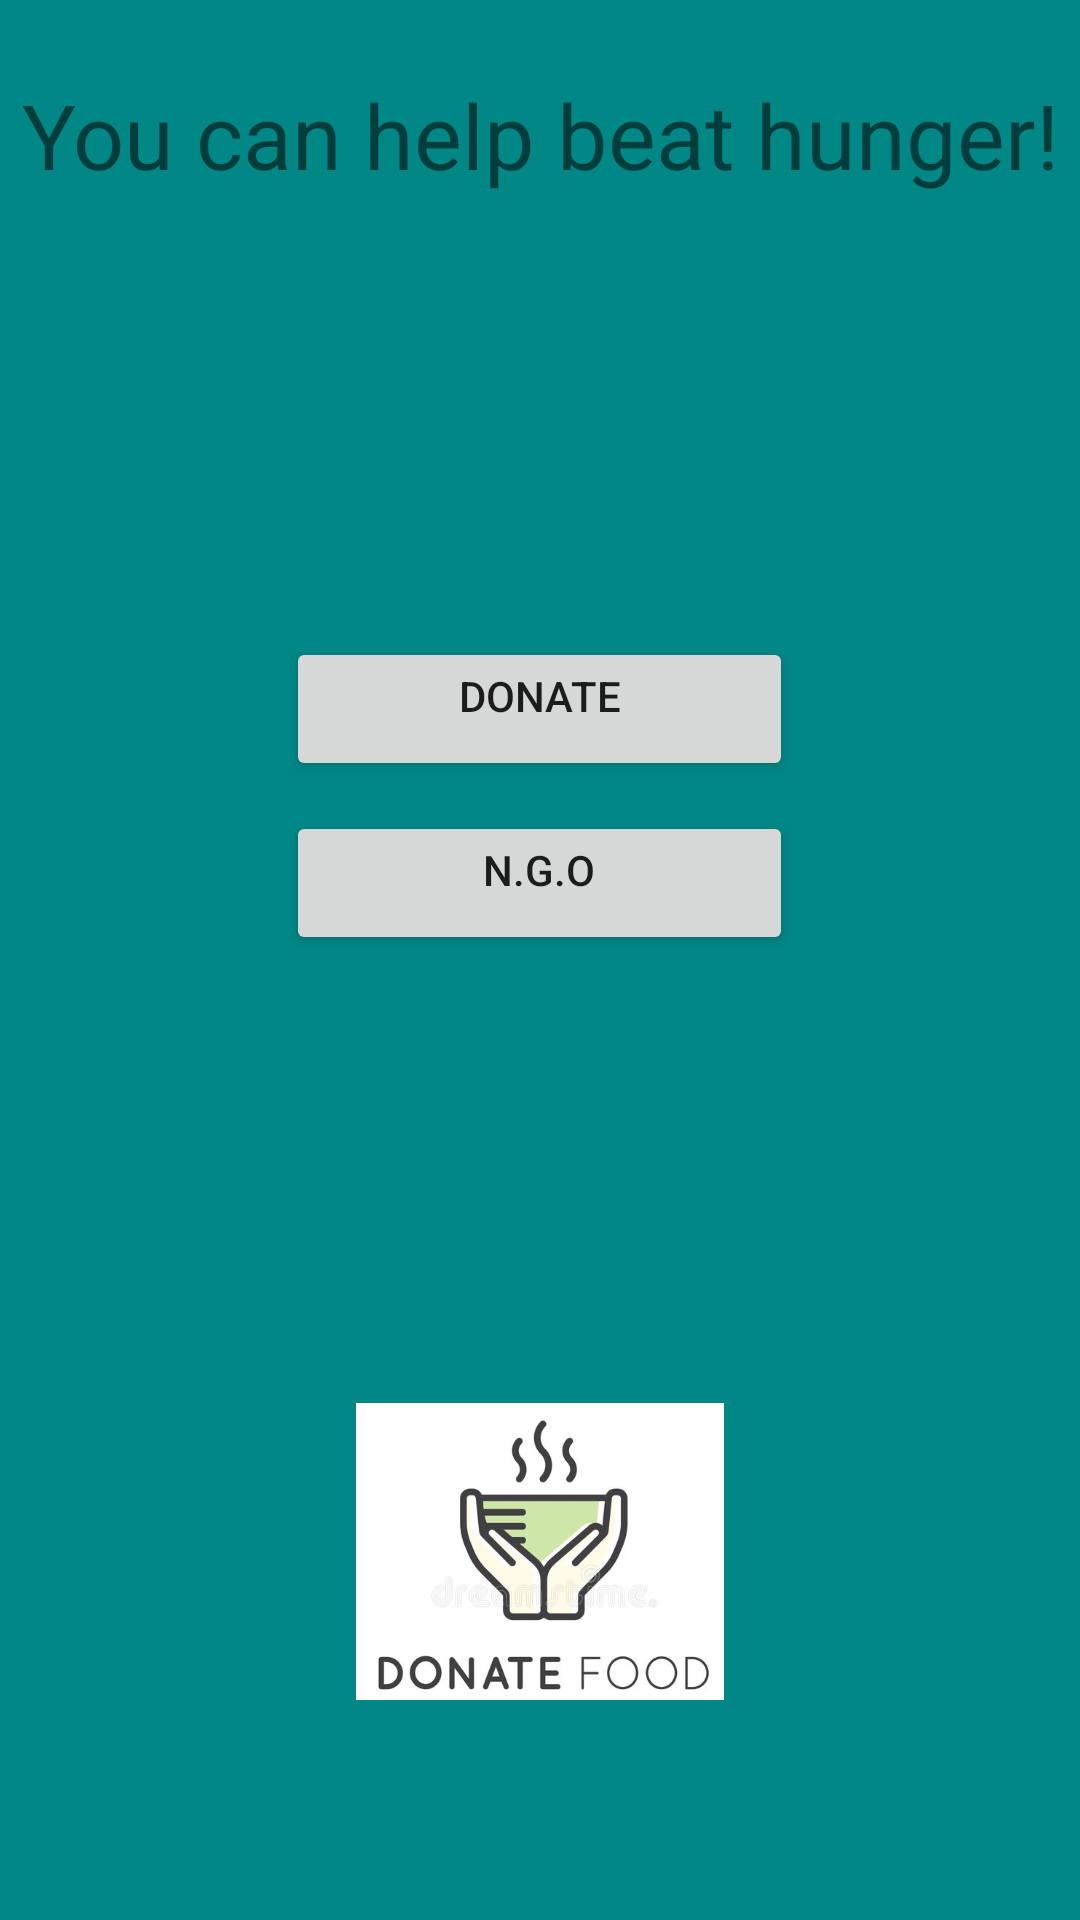

Here is an Android app screen rendered from its layout file. Give the layout XML and the strings, colors and styles it references.
<!-- AndroidManifest.xml: application theme Theme.UnconsumedFoodMAnagement -->
<!-- res/layout/activity_main.xml -->
<?xml version="1.0" encoding="utf-8"?>
<androidx.constraintlayout.widget.ConstraintLayout xmlns:android="http://schemas.android.com/apk/res/android"
    xmlns:app="http://schemas.android.com/apk/res-auto"
    xmlns:tools="http://schemas.android.com/tools"
    android:id="@+id/backcol"
    android:layout_width="match_parent"
    android:layout_height="match_parent"
    tools:context=".MainActivity"
    android:background="@color/teal_700">

    <LinearLayout
        android:layout_width="match_parent"
        android:layout_height="87dp"
        android:gravity="center_horizontal"
        android:orientation="horizontal"
        app:layout_constraintBottom_toTopOf="@+id/linearLayout"
        app:layout_constraintEnd_toEndOf="parent"
        app:layout_constraintStart_toStartOf="parent"
        app:layout_constraintTop_toTopOf="parent">

        <TextView
            android:id="@+id/textView2"
            android:layout_width="wrap_content"
            android:layout_height="wrap_content"
            android:gravity="center_horizontal"
            android:text="You can help beat hunger!"
            android:textSize="30dp"
            app:layout_constraintBottom_toBottomOf="parent"
            app:layout_constraintHorizontal_bias="0.497"
            app:layout_constraintLeft_toLeftOf="parent"
            app:layout_constraintRight_toRightOf="parent"
            app:layout_constraintTop_toTopOf="parent"
            app:layout_constraintVertical_bias="0.101" />
    </LinearLayout>

    <LinearLayout
        android:id="@+id/linearLayout"
        android:layout_width="match_parent"
        android:layout_height="258dp"
        android:foregroundGravity="center_horizontal"
        android:gravity="center"
        android:orientation="vertical"
        app:layout_constraintBottom_toBottomOf="parent"
        app:layout_constraintEnd_toEndOf="parent"
        app:layout_constraintHorizontal_bias="0.0"
        app:layout_constraintStart_toStartOf="parent"
        app:layout_constraintTop_toTopOf="parent"
        app:layout_constraintVertical_bias="0.357">

        <Button
            android:id="@+id/btn_donate"
            android:layout_width="169dp"
            android:layout_height="wrap_content"
            android:gravity="center_horizontal"
            android:text="Donate"
            app:layout_constraintBottom_toBottomOf="parent"
            app:layout_constraintHorizontal_bias="0.498"
            app:layout_constraintLeft_toLeftOf="parent"
            app:layout_constraintRight_toRightOf="parent"
            app:layout_constraintTop_toTopOf="parent"
            app:layout_constraintVertical_bias="0.386" />

        <Button
            android:id="@+id/btn_ngo"
            android:layout_width="169dp"
            android:layout_height="wrap_content"
            android:layout_marginTop="10dp"
            android:gravity="center_horizontal"
            android:text="N.G.O"
            app:layout_constraintBottom_toBottomOf="parent"
            app:layout_constraintHorizontal_bias="0.498"
            app:layout_constraintLeft_toLeftOf="parent"
            app:layout_constraintRight_toRightOf="parent"
            app:layout_constraintTop_toTopOf="parent"
            app:layout_constraintVertical_bias="0.27" />
    </LinearLayout>

    <LinearLayout
        android:layout_width="match_parent"
        android:layout_height="99dp"
        android:orientation="horizontal"
        app:layout_constraintBottom_toBottomOf="parent"
        app:layout_constraintEnd_toEndOf="parent"
        app:layout_constraintStart_toStartOf="parent"
        app:layout_constraintTop_toBottomOf="@+id/linearLayout">

        <ImageView
            android:id="@+id/imageView"
            android:layout_width="212dp"
            android:layout_height="match_parent"
            android:layout_weight="1"
            app:srcCompat="@drawable/logo" />
    </LinearLayout>

</androidx.constraintlayout.widget.ConstraintLayout>
<!-- resources referenced by this layout -->
<resources>
  <!-- drawable logo: jpg bitmap (drawable-v24, 62583 bytes) -->
  <style name="Theme.UnconsumedFoodMAnagement" parent="Theme.MaterialComponents.DayNight.DarkActionBar">
          
          <item name="colorPrimary">@color/purple_500</item>
          <item name="colorPrimaryVariant">@color/purple_700</item>
          <item name="colorOnPrimary">@color/white</item>
          
          <item name="colorSecondary">@color/teal_200</item>
          <item name="colorSecondaryVariant">@color/teal_700</item>
          <item name="colorOnSecondary">@color/black</item>
          
          <item name="android:statusBarColor" tools:targetApi="l">?attr/colorPrimaryVariant</item>
          
      </style>
  <!-- not gathered from this repository: default colours our renderer supplied (Android Studio template values) -->
  <color name="purple_500">#FF6200EE</color>
  <color name="purple_700">#FF3700B3</color>
  <color name="teal_200">#FF03DAC5</color>
  <color name="teal_700">#FF018786</color>
  <color name="black">#FF000000</color>
  <color name="white">#FFFFFFFF</color>
</resources>
